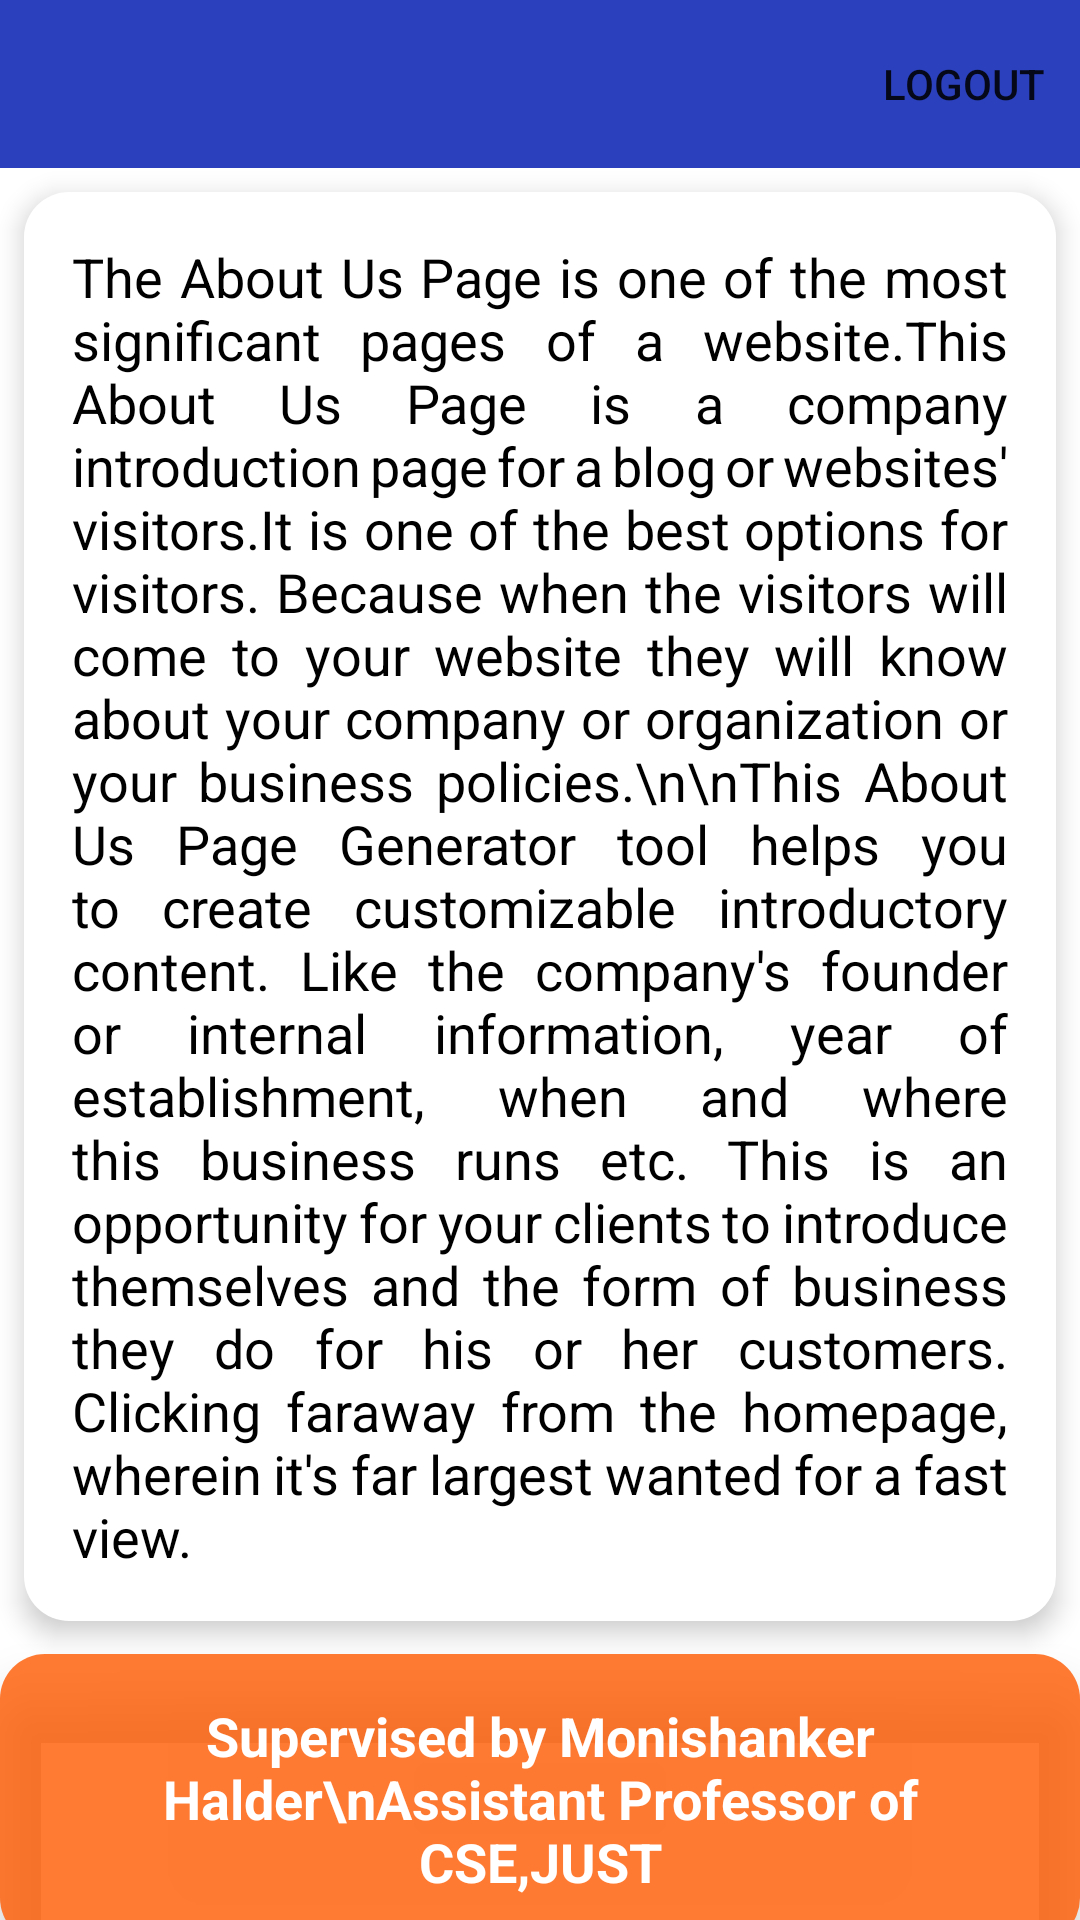

Reconstruct the res/layout file that produces this screen, plus the resources it refers to.
<!-- AndroidManifest.xml: application theme Theme.BloodDonation -->
<!-- res/layout/activity_about_us.xml -->
<?xml version="1.0" encoding="utf-8"?>
<androidx.constraintlayout.widget.ConstraintLayout xmlns:android="http://schemas.android.com/apk/res/android"
    xmlns:app="http://schemas.android.com/apk/res-auto"
    xmlns:tools="http://schemas.android.com/tools"
    android:id="@+id/ActivityLayoutAAboutUS"
    android:layout_width="match_parent"
    android:layout_height="match_parent"
    tools:context=".Activity_AboutUs">

    <include
        android:id="@+id/include"
        layout="@layout/layout_toolbar_for_non_home_activity" />

    <TextView
        android:elevation="5dp"
        android:layout_margin="8dp"
        android:id="@+id/textView"
        android:layout_width="0dp"
        android:background="@drawable/background_about_us"
        android:justificationMode="inter_word"
        android:layout_height="wrap_content"
        android:layout_marginTop="50dp"
        android:padding="16dp"
        android:text="The About Us Page is one of the most significant pages of a website.This About Us Page is a company introduction page for a blog or websites' visitors.It is one of the best options for visitors. Because when the visitors will come to your website they will know about your company or organization or your business policies.\n\nThis About Us Page Generator tool helps you to create customizable introductory content. Like the company's founder or internal information, year of establishment, when and where this business runs etc. This is an opportunity for your clients to introduce themselves and the form of business they do for his or her customers. Clicking faraway from the homepage, wherein it's far largest wanted for a fast view."
        android:textColor="@color/black"
        android:textSize="18sp"
        app:layout_constraintEnd_toEndOf="parent"
        app:layout_constraintStart_toStartOf="parent"
        app:layout_constraintTop_toBottomOf="@+id/include" />

    <TextView
        android:id="@+id/textView3"
        android:layout_width="wrap_content"
        android:layout_margin="20dp"
        android:gravity="center"
        android:backgroundTint="#D0FF5E07"
        android:layout_height="wrap_content"
        android:background="@drawable/background_about_us"
        android:elevation="10dp"
        android:textStyle="bold"
        android:padding="15dp"
        android:text="Supervised by Monishanker Halder\nAssistant Professor of CSE,JUST"
        android:textColor="@color/white"
        android:textSize="18sp"
        android:justificationMode="none"
        app:layout_constraintBottom_toBottomOf="parent"
        app:layout_constraintEnd_toEndOf="parent"
        app:layout_constraintStart_toStartOf="parent"
        app:layout_constraintTop_toBottomOf="@+id/textView"
        app:layout_constraintVertical_bias="0.251" />

</androidx.constraintlayout.widget.ConstraintLayout>
<!-- res/layout/layout_toolbar_for_non_home_activity.xml (included above) -->
<?xml version="1.0" encoding="utf-8"?>
    <com.google.android.material.appbar.AppBarLayout
        xmlns:android="http://schemas.android.com/apk/res/android"
        xmlns:app="http://schemas.android.com/apk/res-auto"
        android:id="@+id/NonHomeActivity_Appbar"
        android:layout_width="match_parent"
        android:layout_height="wrap_content"
        app:layout_constraintEnd_toEndOf="parent"
        app:layout_constraintStart_toStartOf="parent"
        app:layout_constraintTop_toTopOf="parent"

    >

        <androidx.appcompat.widget.Toolbar
            android:id="@+id/NonHomeActivity_Toolbar"
            android:layout_width="match_parent"
            android:layout_height="wrap_content"
            app:menu="@menu/menu_item_for_non_home_activity_toolbar"
            android:background="#2A40BC"
            />
    </com.google.android.material.appbar.AppBarLayout>
<!-- resources referenced by this layout -->
<resources>
  <color name="black">#FF000000</color>
  <color name="white">#FFFFFFFF</color>
  <!-- drawable background_about_us (drawable) -->
  <?xml version="1.0" encoding="utf-8"?>
  <selector xmlns:android="http://schemas.android.com/apk/res/android">
      <item>
          <shape android:shape="rectangle">
              <corners android:radius="15dp" />
              <solid android:color="#ffffff" />
          </shape>
      </item>
  
  </selector>
  <style name="Theme.BloodDonation" parent="Theme.MaterialComponents.DayNight.NoActionBar">
          
          <item name="colorPrimary">@color/purple_500</item>
          <item name="colorPrimaryVariant">@color/purple_700</item>
          <item name="colorOnPrimary">@color/white</item>
          
          <item name="colorSecondary">@color/teal_200</item>
          <item name="colorSecondaryVariant">@color/teal_700</item>
          <item name="colorOnSecondary">@color/black</item>
          
          <item name="android:statusBarColor">?attr/colorPrimaryVariant</item>
          
      </style>
  <color name="purple_500">#FF6200EE</color>
  <color name="purple_700">#FF3700B3</color>
  <color name="teal_200">#FF03DAC5</color>
  <color name="teal_700">#FF018786</color>
</resources>
